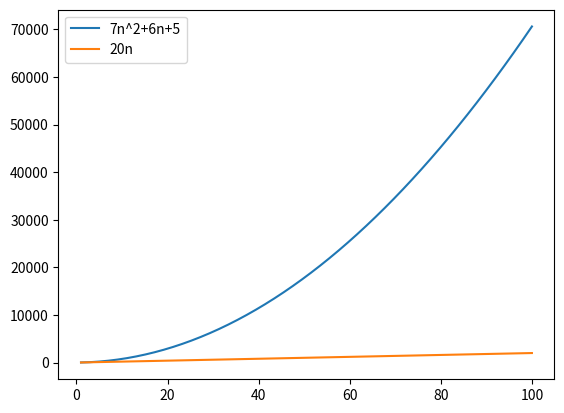

Recreate this plot in Python.
import matplotlib.pyplot as plt
import numpy as np

n=np.linspace(1,100)
plt.plot(n, 7*n*n+6*n+5, label = "7n^2+6n+5")
plt.plot(n, 20*n, label = "20n")
plt.legend(loc = 'upper left')
plt.show()
# proceed from common rules in algorithmic toolbox course.
